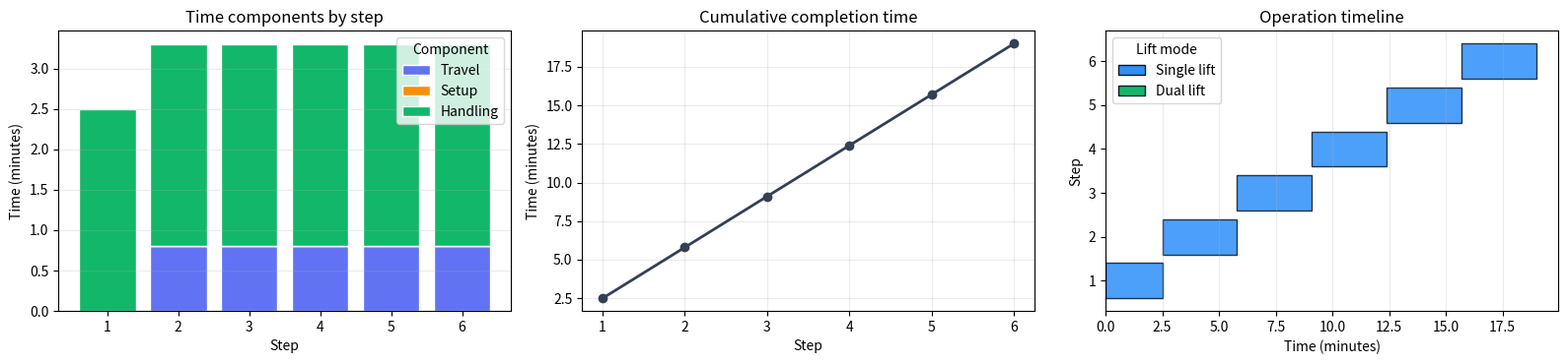
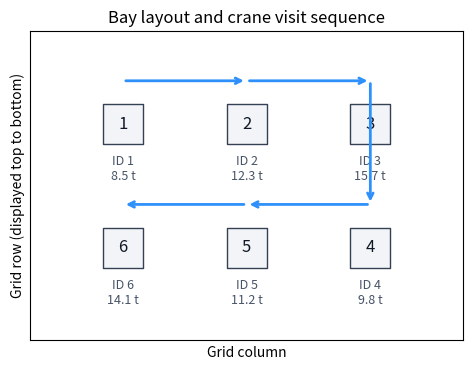

Python code for these plots, in order:
# Import the libraries used for data handling, numerical checks, and plots.
try:
    import numpy as np
    import pandas as pd
    import matplotlib.pyplot as plt
except ImportError as e:
    raise ImportError(
        "Missing dependency. Install numpy, pandas, and matplotlib "
        "in the Python environment used by this notebook."
    ) from e

print("Dependencies imported successfully.")


from dataclasses import dataclass
from functools import lru_cache
from itertools import combinations
from typing import Any, Dict, FrozenSet, List, Literal


Mode = Literal["single", "dual"]


@dataclass(frozen=True)
class Container:
    """Container data needed by the Tier 1 model."""

    id: int
    pos: int
    weight: float


# The position indices follow the bay's serpentine numbering.
containers = [
    Container(1, 1, 8.5),
    Container(2, 2, 12.3),
    Container(3, 3, 15.7),
    Container(4, 4, 9.8),
    Container(5, 5, 11.2),
    Container(6, 6, 14.1),
]

# This lookup lets the DP retrieve a container's data from its identifier.
id_to_container = {container.id: container for container in containers}


# Time and feasibility parameters; times are measured in minutes.
HANDLE_SINGLE = 2.5
HANDLE_DUAL = 3.8
SETUP_TIME = 1.2
DUAL_WEIGHT_LIMIT = 20.0
TRAVEL_PER_UNIT = 0.8

START_POS = 1.0
START_MODE: Mode = "single"


def travel_time(pos_from: float, pos_to: float) -> float:
    """Return travel time under the scalar position-index approximation."""
    return TRAVEL_PER_UNIT * abs(pos_from - pos_to)


def dual_center_pos(id1: int, id2: int) -> float:
    """Return the scalar travel-model target for a dual lift."""
    pos1 = id_to_container[id1].pos
    pos2 = id_to_container[id2].pos
    return (pos1 + pos2) / 2.0


def dual_feasible(id1: int, id2: int) -> bool:
    """Check whether the combined weight is within the current limit."""
    weight1 = id_to_container[id1].weight
    weight2 = id_to_container[id2].weight
    return weight1 + weight2 <= DUAL_WEIGHT_LIMIT


# This list applies the weight condition; grid adjacency is applied in Step 1.
feasible_dual_pairs = [
    pair
    for pair in combinations([container.id for container in containers], 2)
    if dual_feasible(*pair)
]

feasible_dual_pairs


# Grid coordinates encode the physical 2D layout used by the adjacency rule.
pos_to_rc = {
    1: (0, 0),
    2: (0, 1),
    3: (0, 2),
    4: (1, 2),
    5: (1, 1),
    6: (1, 0),
}


def are_adjacent_on_grid(pos_i: int, pos_j: int) -> bool:
    """Return whether two grid positions have Manhattan distance one."""
    row_i, col_i = pos_to_rc[pos_i]
    row_j, col_j = pos_to_rc[pos_j]
    return abs(row_i - row_j) + abs(col_i - col_j) == 1


# Keep pairs that satisfy both the weight condition and grid adjacency.
adjacent_dual_pairs = []
for id1, id2 in feasible_dual_pairs:
    pos1 = id_to_container[id1].pos
    pos2 = id_to_container[id2].pos
    if are_adjacent_on_grid(pos1, pos2):
        adjacent_dual_pairs.append((id1, id2))

adjacent_dual_pairs


def lift_cost_components(
    current_pos: float,
    current_mode: Mode,
    lift_mode: Mode,
    target_pos: float,
) -> Dict[str, float]:
    """Return the travel, setup, and handling times for one lift action."""
    setup = SETUP_TIME if current_mode != lift_mode else 0.0
    handling = HANDLE_DUAL if lift_mode == "dual" else HANDLE_SINGLE
    travel = travel_time(current_pos, target_pos)
    return {"travel_time": travel, "setup_time": setup, "handling_time": handling}


def lift_cost(
    current_pos: float,
    current_mode: Mode,
    lift_mode: Mode,
    target_pos: float,
) -> float:
    """Return the total time for one action under the model."""
    components = lift_cost_components(
        current_pos, current_mode, lift_mode, target_pos
    )
    return sum(components.values())


@lru_cache(maxsize=None)
def dp(remaining: FrozenSet[int], pos: float, mode: Mode) -> float:
    """Return the minimum additional time needed to lift remaining containers."""
    if not remaining:
        return 0.0

    best = float("inf")

    # Every remaining container is a possible next single-lift action.
    for cid in sorted(remaining):
        container = id_to_container[cid]
        target_pos = float(container.pos)
        step = lift_cost(pos, mode, "single", target_pos)
        remaining_after = frozenset(remaining - {cid})
        candidate = step + dp(remaining_after, target_pos, "single")
        best = min(best, candidate)

    # A dual action is considered only when both containers remain and their pair is feasible.
    for id1, id2 in combinations(sorted(remaining), 2):
        if (id1, id2) not in adjacent_dual_pairs:
            continue

        target_pos = dual_center_pos(id1, id2)
        step = lift_cost(pos, mode, "dual", target_pos)
        remaining_after = frozenset(remaining - {id1, id2})
        candidate = step + dp(remaining_after, target_pos, "dual")
        best = min(best, candidate)

    return best


def reconstruct() -> List[Dict[str, Any]]:
    """Recover an optimal sequence by following DP-optimal actions."""
    remaining: FrozenSet[int] = frozenset(container.id for container in containers)
    pos = float(START_POS)
    mode: Mode = START_MODE
    plan: List[Dict[str, Any]] = []

    while remaining:
        best_choice = None
        best_value = float("inf")

        # Examine single actions in identifier order for reproducible tie handling.
        for cid in sorted(remaining):
            container = id_to_container[cid]
            target_pos = float(container.pos)
            remaining_after = frozenset(remaining - {cid})
            value = lift_cost(pos, mode, "single", target_pos)
            value += dp(remaining_after, target_pos, "single")
            if value < best_value:
                best_value = value
                best_choice = ("single", [cid], target_pos)

        # Examine feasible dual actions; sorted pairs make tie handling reproducible.
        for id1, id2 in combinations(sorted(remaining), 2):
            if (id1, id2) not in adjacent_dual_pairs:
                continue

            target_pos = dual_center_pos(id1, id2)
            remaining_after = frozenset(remaining - {id1, id2})
            value = lift_cost(pos, mode, "dual", target_pos)
            value += dp(remaining_after, target_pos, "dual")
            if value < best_value:
                best_value = value
                best_choice = ("dual", [id1, id2], target_pos)

        assert best_choice is not None, "At least one single action must be available."

        lift_mode, ids, target_pos = best_choice
        components = lift_cost_components(pos, mode, lift_mode, target_pos)
        step_time = sum(components.values())
        plan.append(
            {
                "mode": lift_mode,
                "containers": ids,
                "to_pos": target_pos,
                **components,
                "step_time": step_time,
            }
        )

        remaining = frozenset(remaining - set(ids))
        pos = target_pos
        mode = lift_mode

    return plan


# Solve from the specified initial crane position and mode.
opt_time = dp(
    frozenset(container.id for container in containers),
    float(START_POS),
    START_MODE,
)
plan = reconstruct()

opt_time, plan


from math import isclose


# Preserve the unrounded plan values for validation and create a readable table.
df = pd.DataFrame(plan)
df.index = np.arange(1, len(df) + 1)
df.index.name = "step"
df["containers"] = df["containers"].apply(lambda ids: ", ".join(map(str, ids)))

component_columns = ["travel_time", "setup_time", "handling_time", "step_time"]
df[component_columns] = df[component_columns].round(3)

lifted_ids = [cid for step in plan for cid in step["containers"]]
all_lifted_exactly_once = sorted(lifted_ids) == sorted(
    container.id for container in containers
) and len(lifted_ids) == len(set(lifted_ids))
plan_total = sum(step["step_time"] for step in plan)
components_match = all(
    isclose(
        step["step_time"],
        step["travel_time"] + step["setup_time"] + step["handling_time"],
        rel_tol=1e-9,
        abs_tol=1e-9,
    )
    for step in plan
)

assert all_lifted_exactly_once, "The plan must lift every container exactly once."
assert components_match, "Each step time must equal the sum of its components."
assert isclose(plan_total, opt_time, rel_tol=1e-9, abs_tol=1e-9), (
    "The reconstructed plan total must match the DP objective."
)

print(f"DP minimum total time: {opt_time:.3f} min")
print(f"Reconstructed plan total: {plan_total:.3f} min")
print("Lifted container IDs:", sorted(lifted_ids))
print("Every container is lifted exactly once:", all_lifted_exactly_once)
print("Step costs equal their time components:", components_match)

df


vis = pd.DataFrame(plan).copy()
vis["step"] = np.arange(1, len(vis) + 1)
vis["cum_time"] = vis["step_time"].cumsum()
vis["start_time"] = vis["cum_time"] - vis["step_time"]

color_map = {"single": "#2E90FA", "dual": "#12B76A"}
colors = [color_map[mode] for mode in vis["mode"]]

fig, axes = plt.subplots(1, 3, figsize=(16, 3.8))

# Stacked bars show how the modeled time for each action is composed.
bottom = np.zeros(len(vis))
for column, label, color in [
    ("travel_time", "Travel", "#6172F3"),
    ("setup_time", "Setup", "#F79009"),
    ("handling_time", "Handling", "#12B76A"),
]:
    axes[0].bar(
        vis["step"],
        vis[column],
        bottom=bottom,
        label=label,
        color=color,
        edgecolor="#FFFFFF",
    )
    bottom += vis[column].to_numpy()
axes[0].set_title("Time components by step")
axes[0].set_xlabel("Step")
axes[0].set_ylabel("Time (minutes)")
axes[0].legend(title="Component")
axes[0].grid(True, axis="y", alpha=0.25)

axes[1].plot(vis["step"], vis["cum_time"], marker="o", linewidth=2, color="#344054")
axes[1].set_title("Cumulative completion time")
axes[1].set_xlabel("Step")
axes[1].set_ylabel("Time (minutes)")
axes[1].grid(True, alpha=0.25)

axes[2].barh(
    y=vis["step"],
    width=vis["step_time"],
    left=vis["start_time"],
    color=colors,
    edgecolor="#101828",
    alpha=0.85,
)
axes[2].set_title("Operation timeline")
axes[2].set_xlabel("Time (minutes)")
axes[2].set_ylabel("Step")
axes[2].grid(True, axis="x", alpha=0.25)

from matplotlib.patches import Patch

mode_handles = [
    Patch(facecolor=color_map["single"], edgecolor="#101828", label="Single lift"),
    Patch(facecolor=color_map["dual"], edgecolor="#101828", label="Dual lift"),
]
axes[2].legend(handles=mode_handles, title="Lift mode", loc="best")

plt.tight_layout()
plt.show()


# Plot grid geometry separately from the scalar travel-time calculation.
pos_to_xy = {position: (col, -row) for position, (row, col) in pos_to_rc.items()}

fig, ax = plt.subplots(figsize=(6, 3.8))

for position, (x, y) in pos_to_xy.items():
    ax.scatter(
        [x], [y], s=800, marker="s", facecolor="#F2F4F7", edgecolor="#344054"
    )
    ax.text(
        x, y, str(position), ha="center", va="center", fontsize=12, color="#101828"
    )

for container in containers:
    x, y = pos_to_xy[container.pos]
    ax.text(
        x,
        y - 0.25,
        f"ID {container.id}\n{container.weight:.1f} t",
        ha="center",
        va="top",
        fontsize=9,
        color="#475467",
    )

# The start marker and visit targets show spatial sequence, not travel-time scale.
start_position = int(round(START_POS))
start_x, start_y = pos_to_xy[start_position]
path_xy = [(start_x, start_y + 0.35)]

for step in plan:
    ids = step["containers"]
    if step["mode"] == "single":
        target_position = id_to_container[ids[0]].pos
        x, y = pos_to_xy[target_position]
    else:
        position1 = id_to_container[ids[0]].pos
        position2 = id_to_container[ids[1]].pos
        x1, y1 = pos_to_xy[position1]
        x2, y2 = pos_to_xy[position2]
        x, y = (x1 + x2) / 2.0, (y1 + y2) / 2.0
    path_xy.append((x, y + 0.35))

for (x1, y1), (x2, y2) in zip(path_xy[:-1], path_xy[1:]):
    ax.annotate(
        "",
        xy=(x2, y2),
        xytext=(x1, y1),
        arrowprops={"arrowstyle": "->", "linewidth": 2, "color": "#2E90FA"},
    )

ax.set_title("Bay layout and crane visit sequence")
ax.set_xlabel("Grid column")
ax.set_ylabel("Grid row (displayed top to bottom)")
ax.set_xticks([])
ax.set_yticks([])
ax.set_xlim(-0.75, 2.75)
ax.set_ylim(-1.75, 0.75)
ax.set_aspect("equal")
plt.tight_layout()
plt.show()


def solve_with_dual_limit(limit: float) -> Dict[str, Any]:
    """Solve the same DP model for a temporary dual weight limit."""
    global DUAL_WEIGHT_LIMIT, feasible_dual_pairs, adjacent_dual_pairs

    old_limit = DUAL_WEIGHT_LIMIT
    old_feasible_pairs = feasible_dual_pairs.copy()
    old_adjacent_pairs = adjacent_dual_pairs.copy()

    try:
        DUAL_WEIGHT_LIMIT = float(limit)
        feasible_dual_pairs = [
            pair
            for pair in combinations([container.id for container in containers], 2)
            if dual_feasible(*pair)
        ]

        adjacent_dual_pairs = []
        for id1, id2 in feasible_dual_pairs:
            position1 = id_to_container[id1].pos
            position2 = id_to_container[id2].pos
            if are_adjacent_on_grid(position1, position2):
                adjacent_dual_pairs.append((id1, id2))

        # Cached DP values depend on the available dual-action set.
        dp.cache_clear()
        experiment_time = dp(
            frozenset(container.id for container in containers),
            float(START_POS),
            START_MODE,
        )
        experiment_plan = reconstruct()
        dual_steps = sum(step["mode"] == "dual" for step in experiment_plan)

        return {
            "dual_weight_limit": float(limit),
            "num_adjacent_dual_pairs": len(adjacent_dual_pairs),
            "adjacent_dual_pairs": adjacent_dual_pairs.copy(),
            "opt_time": float(experiment_time),
            "dual_steps": int(dual_steps),
        }
    finally:
        # Restore the main instance even if solving the experiment raises an error.
        DUAL_WEIGHT_LIMIT = old_limit
        feasible_dual_pairs = old_feasible_pairs
        adjacent_dual_pairs = old_adjacent_pairs
        dp.cache_clear()


limits_to_try: List[float] = [20.0, 22.0, 24.0, 26.0, 30.0]
rows = [solve_with_dual_limit(limit) for limit in limits_to_try]

pd.DataFrame(rows)
